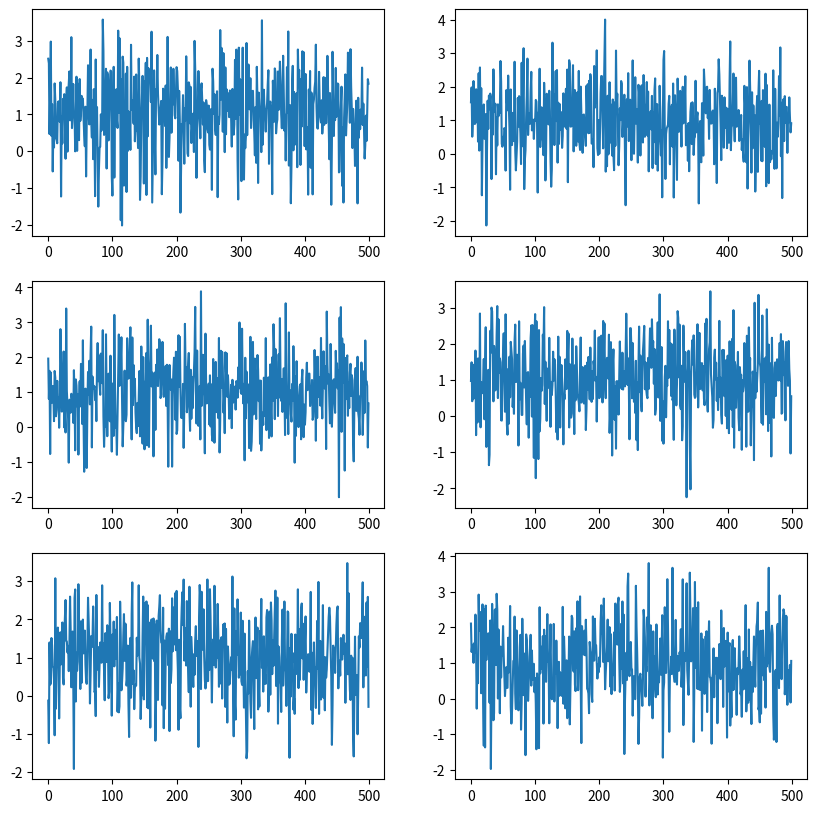
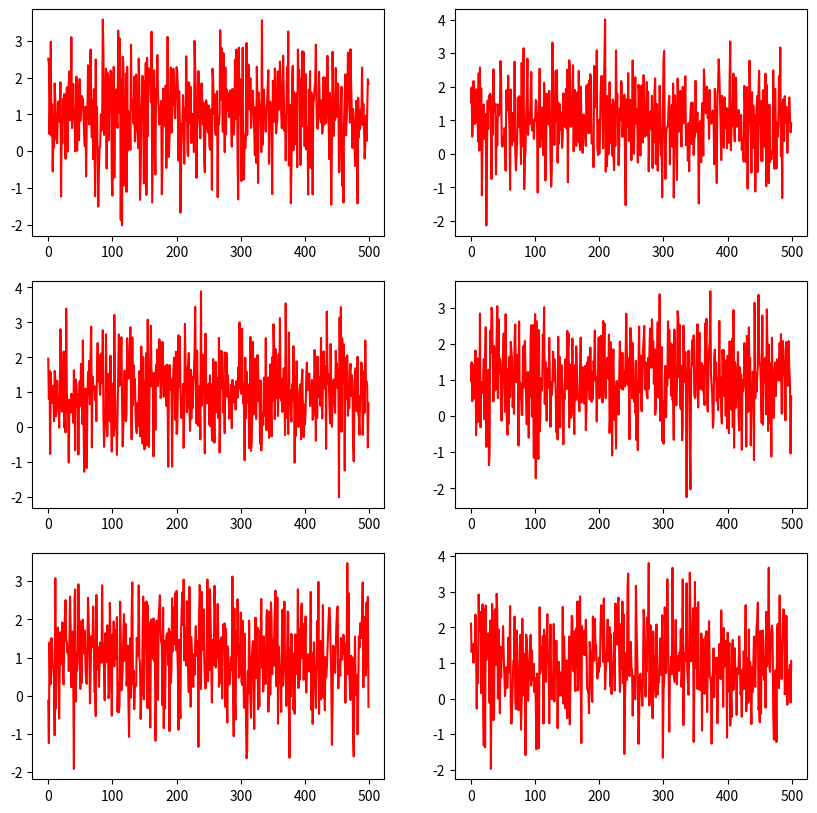

Python code for these plots, in order:
import numpy as np
import matplotlib.pyplot as plt


class Permutation(object):
    """Permutate the input time-series data randomly with a given probability.
    
    Args:
        p             (float) : Probability of applying permutation to the input signal.
        nPerm         (int)   : The number of segments into which the signal will be divide. The signal is split into 'nPerm'
                                segments, which are then randomly recorded. 
        minSegLength  (int)   : The minimum length of each segment. 
    """

    def __init__(self, p=0.5, nPerm=4, minSegLength=10):
        self.p = p
        self.nPerm = nPerm
        self.minSegLength = minSegLength

    def __call__(self, signal):
        """signal: [sequence_length, input_dim]"""
        sequence_length = signal.shape[0]
        input_dim = signal.shape[1]
        if np.random.uniform(0, 1) < self.p:
            if input_dim == 1:
                signal_ = np.squeeze(np.zeros((sequence_length, input_dim)))
            else:
                signal_ = np.zeros((sequence_length, input_dim))
            idx = np.random.permutation(self.nPerm)
            flag = True
            while flag == True:
                segs = np.zeros(self.nPerm + 1, dtype=int)
                segs[1:-1] = np.sort(
                    np.random.randint(self.minSegLength, sequence_length - self.minSegLength, self.nPerm - 1))
                segs[-1] = sequence_length
                if np.min(segs[1:] - segs[0:-1]) > self.minSegLength:
                    flag = False

            pp = 0
            for i in range(self.nPerm):
                if input_dim == 1:
                    signal_temp = signal[segs[idx[i]]:segs[idx[i] + 1]]
                    signal_[pp:pp + len(signal_temp)] = signal_temp
                else:
                    signal_temp = signal[segs[idx[i]]:segs[idx[i] + 1], :]
                    signal_[pp:pp + len(signal_temp), :] = signal_temp
                pp += len(signal_temp)
            return signal_
        return signal


if __name__ == '__main__':
    data = np.random.normal(loc=1, scale=1, size=(500, 6))
    pe = Permutation(p=1.0, nPerm=2, minSegLength=10)
    aug_data = pe(data)

    raw_fig = plt.figure(figsize=(10, 10))
    for plt_index in range(1, 7):
        ax = raw_fig.add_subplot(3, 2, plt_index)
        ax.plot(list(range(500)), data[:, plt_index-1])

    aug_fig = plt.figure(figsize=(10, 10))
    for plt_index in range(1, 7):
        ax = aug_fig.add_subplot(3, 2, plt_index)
        ax.plot(list(range(500)), aug_data[:, plt_index-1], color='r')
    plt.show()